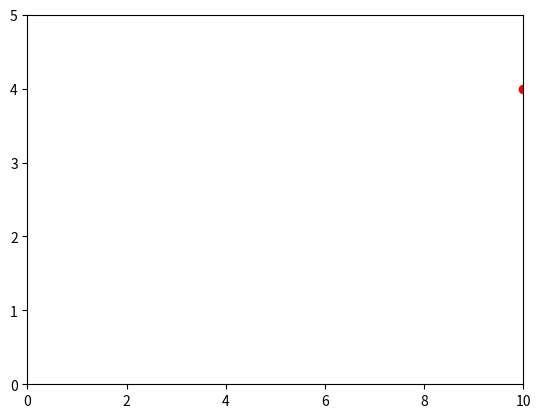

Recreate this plot in Python.
import matplotlib.pyplot as plt
import numpy as np
import matplotlib.animation as animation

g = 9.806
s = 16
v = 12
alpha = 90 * np.pi / 180

start_place = [0, 2]
x0 = start_place[0]
y0 = start_place[1]
target = [10, 4]
hit = [0, 0]

t = round(s / v * np.cos(alpha), 2)
# t = 0
x = round(x0 + v * t * np.cos(alpha), 2)
y = round(y0 + v * t * np.sin(alpha) - (t ** 2) * g / 2, 2)
print('t:', t); print('x:', x); print('y:', y)
tar = np.arange(0, t, 0.01)

hit[0] = x
hit[1] = y
if target == hit:
    print('hitted')
else:
    print('missed')

# def plot_trace(file=None, **kwargs):
#     xar = x0 + v * np.cos(alpha) * tar
#     yar = y0 + v * np.sin(alpha) * tar - g * (tar**2) / 2
#     plt.figure(figsize=(20, 30))
#     plt.plot(xar, yar, **kwargs)
#     plt.xlim([0, x0 + np.max(x) * 1.2])  # x0 + np.max(x)
#     plt.ylim([0, y0 + np.max(y) * 1.2])  # y0 + np.max(y)
#     plt.xlabel('X', fontsize=24)
#     plt.ylabel('Y', fontsize=24)
#     plt.title(f'', fontsize=32)
#     plt.grid(True)
#     if 'label' in kwargs:
#         plt.legend(loc='best', fontsize=32)
#
#     if file is not None:
#         plt.savefig(file)
# plot_trace(label='trace', color='g')
# plt.show()

fig, ax = plt.subplots()

tan = np.arange(0, t, 0.01)  # time of flight into an array
xan = np.arange(0, x, 0.01)
ax.scatter(target[0], target[1], c = 'red')
line, = ax.plot(xan, v * np.sin(alpha) * xan - (0.5) * g * xan**2)   # plot of x and y in time

def animate(i):
    """change the divisor of i to get a faster (but less precise) animation """
    line.set_xdata( x0 + (v * np.cos(alpha) * (tan + i /10.0)))
    line.set_ydata( y0 + (v * np.sin(alpha) * (xan + i /10.0) - (0.5) * g * (xan + i / 10.0)**2))
    return line,

plt.axis([0.0, 10.0, 0.0, 5.0])
ax.set_autoscale_on(False)

ani = animation.FuncAnimation(fig, animate, np.arange(1, 200))
plt.show()

